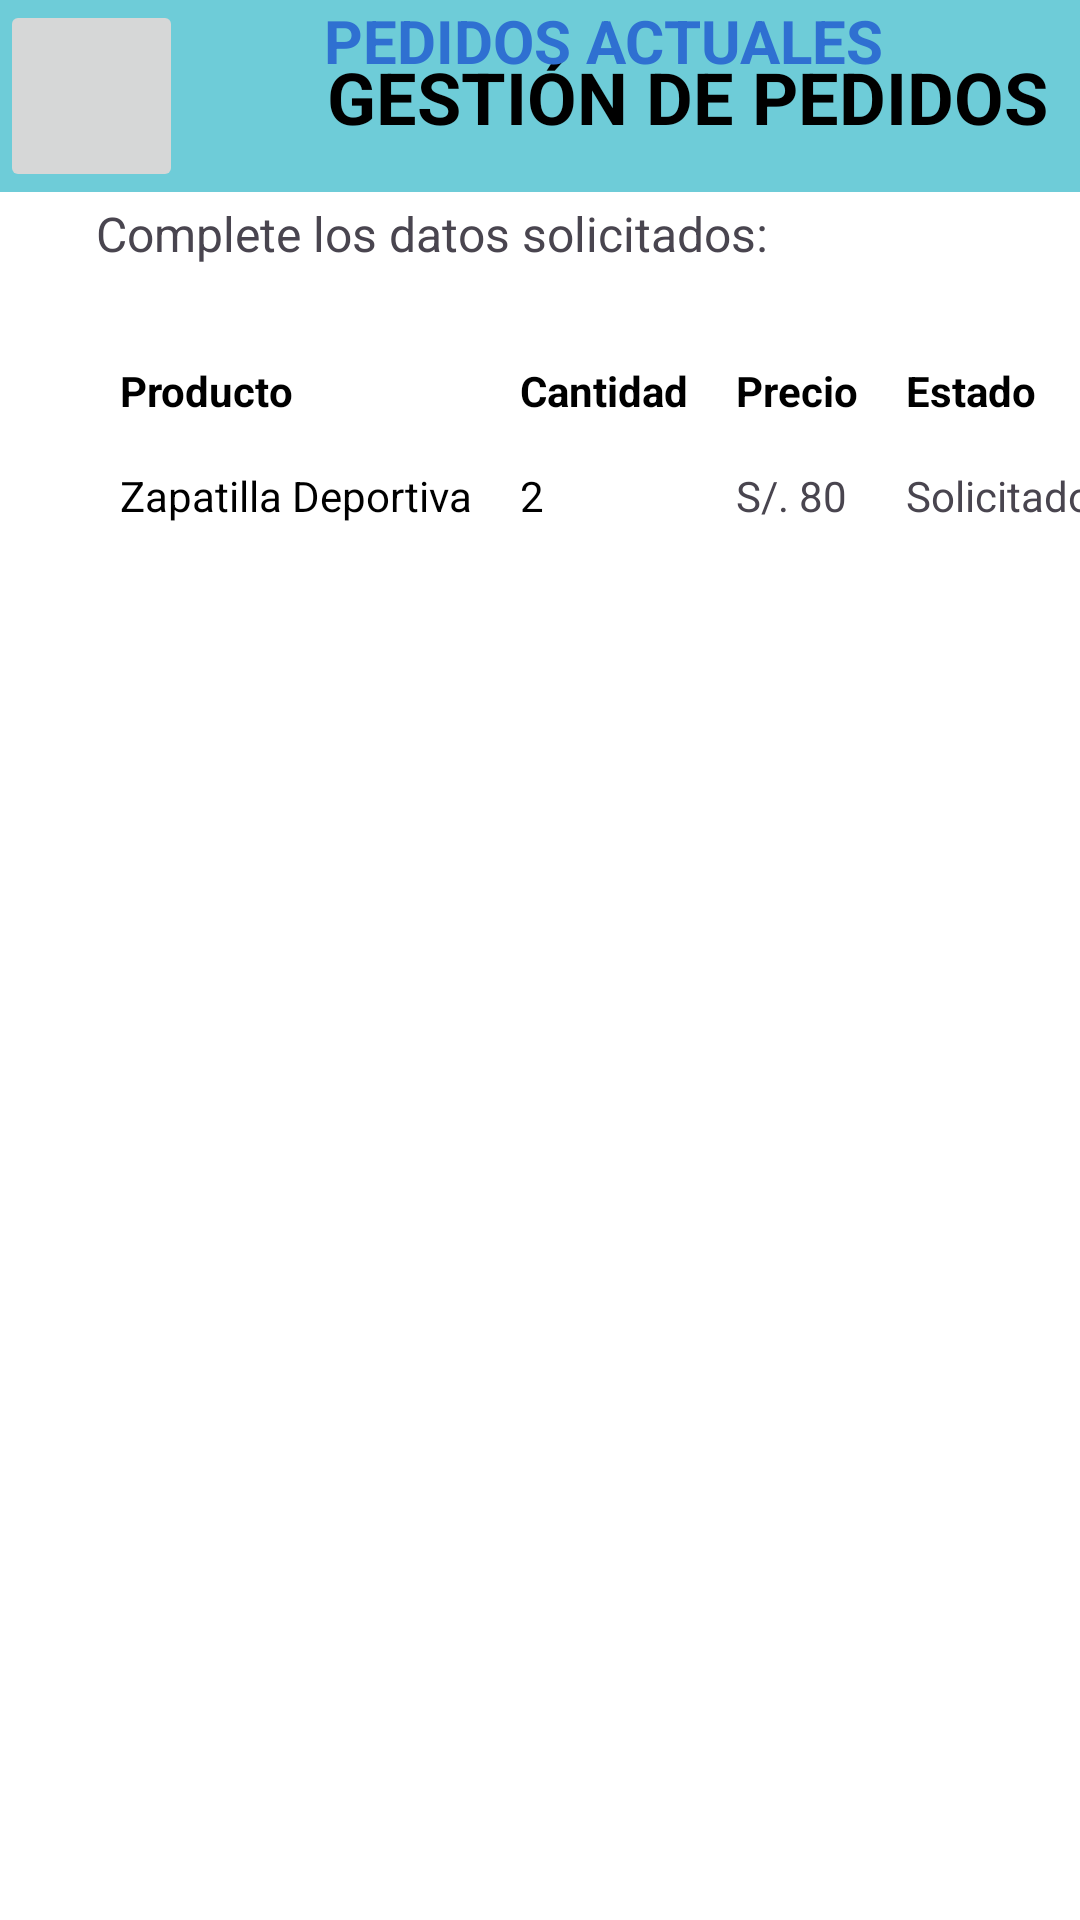

This screen was rendered from an Android layout file. Write that file and the resources it references.
<!-- AndroidManifest.xml: application theme Theme.YourRace -->
<!-- res/layout/activity_current_orders.xml -->
<?xml version="1.0" encoding="utf-8"?>
<androidx.constraintlayout.widget.ConstraintLayout xmlns:android="http://schemas.android.com/apk/res/android"
    xmlns:app="http://schemas.android.com/apk/res-auto"
    xmlns:tools="http://schemas.android.com/tools"
    android:id="@+id/main"
    android:layout_width="match_parent"
    android:layout_height="match_parent"
    android:background="#FFFFFF"
    tools:context=".Fragments.Pedidos.CurrentOrders">

    <androidx.appcompat.widget.Toolbar
        android:id="@+id/toolbar"
        android:layout_width="match_parent"
        android:layout_height="64dp"
        android:background="#B938B9CA"
        android:minHeight="?attr/actionBarSize"
        android:theme="?attr/actionBarTheme"
        app:layout_constraintStart_toStartOf="parent"
        app:layout_constraintTop_toTopOf="parent" />

    <ImageButton
        android:id="@+id/btnVolver2"
        android:layout_width="61dp"
        android:layout_height="64dp"
        app:layout_constraintStart_toStartOf="@+id/toolbar"
        app:layout_constraintTop_toTopOf="parent"
        app:srcCompat="@drawable/flecha_regreso" />

    <TextView
        android:id="@+id/textView8"
        android:layout_width="wrap_content"
        android:layout_height="wrap_content"
        android:layout_marginStart="48dp"
        android:layout_marginTop="16dp"
        android:text="GESTIÓN DE PEDIDOS"
        android:textColor="#000000"
        android:textSize="24sp"
        android:textStyle="bold"
        app:layout_constraintStart_toEndOf="@+id/btnVolver2"
        app:layout_constraintTop_toTopOf="@+id/toolbar" />

    <TextView
        android:id="@+id/textView11"
        android:layout_width="wrap_content"
        android:layout_height="wrap_content"
        android:layout_marginStart="32dp"
        android:layout_marginTop="40dp"
        android:text="Complete los datos solicitados:"
        android:textSize="16sp"
        app:layout_constraintStart_toStartOf="parent"
        app:layout_constraintTop_toBottomOf="@+id/textView5" />

    <TextView
        android:id="@+id/textView5"
        android:layout_width="wrap_content"
        android:layout_height="wrap_content"
        android:layout_marginStart="108dp"
        android:text="PEDIDOS ACTUALES"
        android:textColor="#2F70D1"
        android:textSize="20sp"
        android:textStyle="bold"
        app:layout_constraintStart_toStartOf="parent"
        tools:layout_editor_absoluteY="96dp" />

    <TableLayout
        android:id="@+id/tabla_actuales"
        android:layout_width="341dp"
        android:layout_height="469dp"
        android:layout_marginStart="32dp"
        android:layout_marginTop="24dp"
        app:layout_constraintStart_toStartOf="parent"
        app:layout_constraintTop_toBottomOf="@+id/textView11">

        <TableRow>

            <TextView
                android:id="@+id/txtProducto2"
                android:layout_width="wrap_content"
                android:layout_height="wrap_content"
                android:padding="8dp"
                android:text="Producto"
                android:textColor="#000000"
                android:textStyle="bold" />

            <TextView
                android:id="@+id/txtCantidad2"
                android:layout_width="wrap_content"
                android:layout_height="wrap_content"
                android:padding="8dp"
                android:text="Cantidad"
                android:textColor="#000000"
                android:textStyle="bold" />

            <TextView
                android:id="@+id/txtPrecio2"
                android:layout_width="wrap_content"
                android:layout_height="wrap_content"
                android:padding="8dp"
                android:text="Precio"
                android:textColor="#000000"
                android:textStyle="bold" />

            <TextView
                android:id="@+id/txtEstado2"
                android:layout_width="wrap_content"
                android:layout_height="wrap_content"
                android:padding="8dp"
                android:text="Estado"
                android:textColor="#000000"
                android:textStyle="bold" />
        </TableRow>

        <TableRow>

            <TextView
                android:id="@+id/txtZapatillas"
                android:layout_width="wrap_content"
                android:layout_height="wrap_content"
                android:padding="8dp"
                android:text="Zapatilla Deportiva"
                android:textColor="#000000" />

            <TextView
                android:layout_width="wrap_content"
                android:layout_height="wrap_content"
                android:padding="8dp"
                android:text="2"
                android:textColor="#000000" />

            <TextView
                android:layout_width="wrap_content"
                android:layout_height="wrap_content"
                android:padding="8dp"
                android:text="S/. 80" />

            <TextView
                android:layout_width="wrap_content"
                android:layout_height="wrap_content"
                android:padding="8dp"
                android:text="Solicitado" />
        </TableRow>
    </TableLayout>

</androidx.constraintlayout.widget.ConstraintLayout>
<!-- resources referenced by this layout -->
<resources>
  <style name="Theme.YourRace" parent="Base.Theme.YourRace" />
  <style name="Base.Theme.YourRace" parent="Theme.Material3.DayNight.NoActionBar">
          
          
      </style>
</resources>
